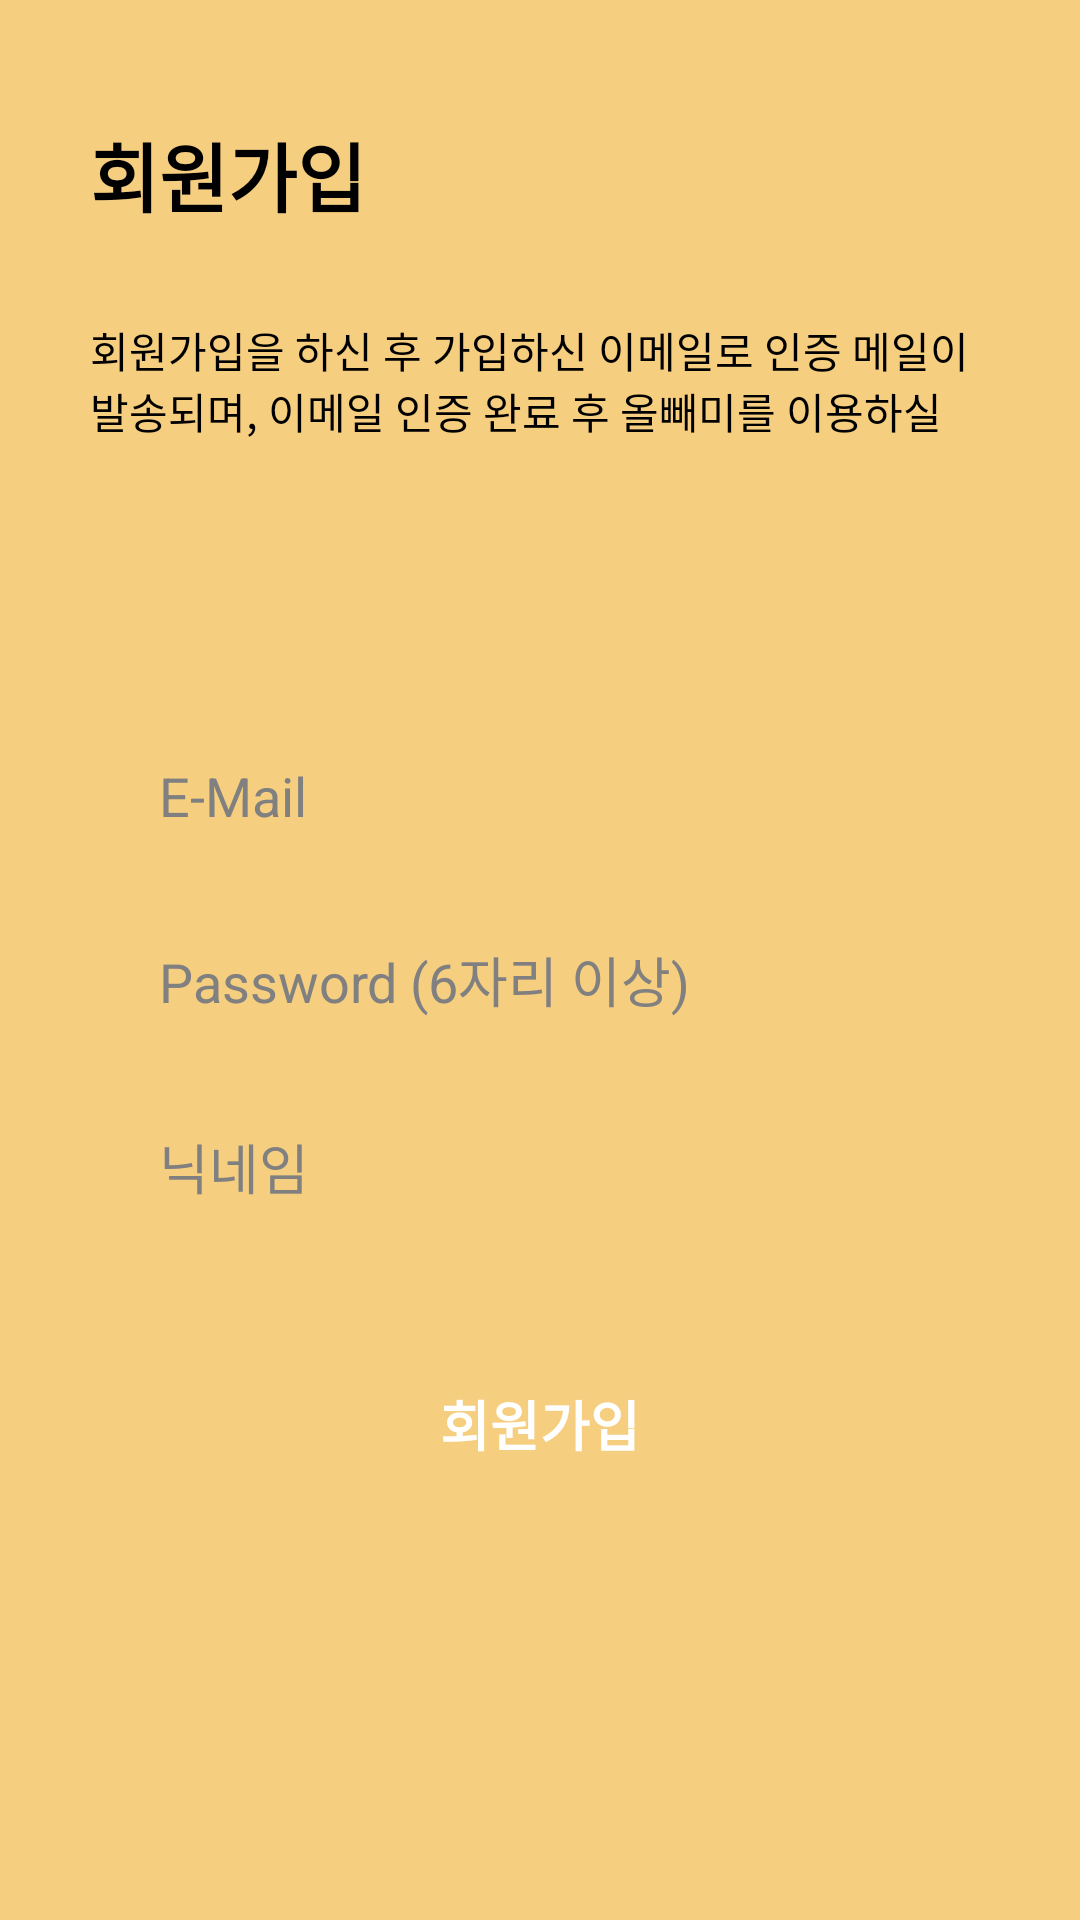

Produce the Android XML layout that renders to this screen, including the resource entries it uses.
<!-- AndroidManifest.xml: application theme Theme.AppCompat.NoActionBar -->
<!-- res/layout/activity_register.xml -->
<?xml version="1.0" encoding="utf-8"?>
<LinearLayout xmlns:android="http://schemas.android.com/apk/res/android"
    xmlns:app="http://schemas.android.com/apk/res-auto"
    xmlns:tools="http://schemas.android.com/tools"
    android:layout_width="match_parent"
    android:layout_height="match_parent"
    android:orientation="vertical"
    android:background="#F6CE80"
    tools:context=".RegisterActivity">

    <LinearLayout
        android:layout_width="match_parent"
        android:layout_height="150dp"
        android:orientation="vertical"
        android:paddingTop="20dp">

        <TextView
            android:layout_width="wrap_content"
            android:layout_height="wrap_content"
            android:layout_marginTop="20dp"
            android:layout_marginLeft="30dp"
            android:text="회원가입"
            android:textColor="#000000"
            android:textSize="25dp"
            android:textStyle="bold" />

        <TextView
            android:layout_width="wrap_content"
            android:layout_height="wrap_content"
            android:layout_gravity="center"
            android:layout_marginLeft="30dp"
            android:layout_marginTop="30dp"
            android:layout_marginRight="30dp"
            android:text="회원가입을 하신 후 가입하신 이메일로 인증 메일이 발송되며, 이메일 인증 완료 후 올빼미를 이용하실 수 있습니다."
            android:textColor="#000000" />


    </LinearLayout>

    <LinearLayout
        android:layout_width="match_parent"
        android:layout_height="match_parent"
        android:layout_weight="1"
        android:orientation="vertical"
        android:gravity="center_horizontal">


        <EditText
            android:id="@+id/et_email"
            android:layout_width="280dp"
            android:layout_height="wrap_content"
            android:layout_gravity="center"
            android:layout_marginTop="90dp"
            android:ems="12"
            android:hint="E-Mail"
            android:padding="13dp"
            android:background="@drawable/background_rounding3"
            android:inputType="textEmailAddress"
            android:textColor="#000000"
            android:textColorHint="#808080"
            android:theme="@style/EditTheme" />

        <EditText
            android:id="@+id/et_pwd"
            android:layout_width="280dp"
            android:layout_height="wrap_content"
            android:layout_gravity="center"
            android:ems="12"
            android:theme="@style/EditTheme"
            android:padding="13dp"
            android:background="@drawable/background_rounding3"
            android:layout_marginTop="10dp"
            android:hint="Password (6자리 이상)"
            android:inputType="textPassword"
            android:textColor="#000000"
            android:textColorHint="#808080" />

        <EditText
            android:id="@+id/et_nick"
            android:layout_width="280dp"
            android:layout_height="wrap_content"
            android:layout_gravity="center"
            android:ems="12"
            android:hint="닉네임"
            android:layout_marginTop="10dp"
            android:padding="13dp"
            android:background="@drawable/background_rounding3"
            android:theme="@style/EditTheme"
            android:inputType="textPersonName"
            android:textColor="#000000"
            android:textColorHint="#808080" />

        <Button
            android:id="@+id/btn_register"
            android:layout_width="180dp"
            android:layout_height="49dp"
            android:layout_gravity="center"
            android:layout_marginTop="35dp"
            android:background="@drawable/background_rounding8"
            android:textStyle="bold"
            android:textSize="18dp"
            android:text="회원가입" />

    </LinearLayout>


</LinearLayout>
<!-- resources referenced by this layout -->
<resources>
  <style name="EditTheme" parent="Theme.AppCompat.Light.DarkActionBar">
          <item name="colorAccent">@color/orange</item>
          <item name="colorControlActivated">@color/orange</item>
          <item name="colorControlNormal">@color/lightgray</item>
          <item name="android:textSelectHandle">@color/orange</item>
          <item name="android:textColorHighlight">@color/orange</item>
          <item name="android:textCursorDrawable">@color/orange</item>
      </style>
  <color name="orange">#FCB955</color>
  <color name="lightgray">#939393</color>
</resources>
